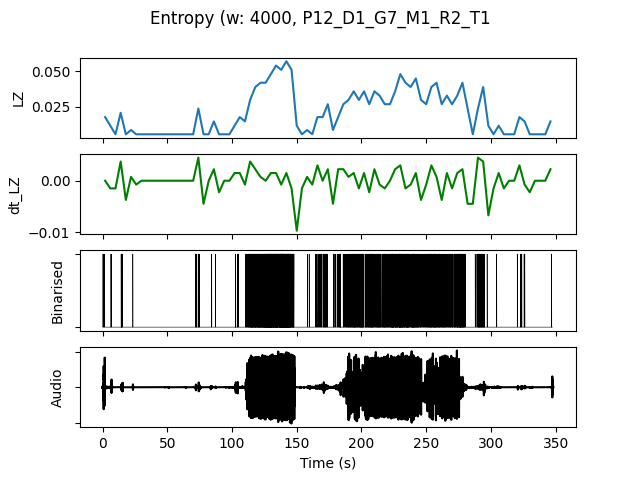

Source data for this figure (header and first rows):
, t0, LZ, dt_LZ, IOI, nCounts
0.0, 0.0, 0.01795, 0.0, 5333, 3
4.0, 4.0, 0.01197, -0.001496, 8000, 2
8.0, 8.0, 0.005983, -0.001496, 0.0, 0
12.0, 12.0, 0.02094, 0.003739, 3200, 5
16.0, 16.0, 0.005983, -0.003739, 0.0, 0
20.0, 20.0, 0.008974, 0.0007479, 16000, 1
24.0, 24.0, 0.005983, -0.0007479, 0.0, 0
28.0, 28.0, 0.005983, 0.0, 0.0, 0
32.0, 32.0, 0.005983, 0.0, 0.0, 0
36.0, 36.0, 0.005983, 0.0, 0.0, 0
40.0, 40.0, 0.005983, 0.0, 0.0, 0
44.0, 44.0, 0.005983, 0.0, 0.0, 0
48.0, 48.0, 0.005983, 0.0, 0.0, 0
52.0, 52.0, 0.005983, 0.0, 0.0, 0
56.0, 56.0, 0.005983, 0.0, 0.0, 0
60.0, 60.0, 0.005983, 0.0, 0.0, 0
64.0, 64.0, 0.005983, 0.0, 0.0, 0
68.0, 68.0, 0.005983, 0.0, 0.0, 0
72.0, 72.0, 0.02393, 0.004487, 2667, 6
76.0, 76.0, 0.005983, -0.004487, 0.0, 0
80.0, 80.0, 0.005983, 0.0, 0.0, 0
84.0, 84.0, 0.01496, 0.002244, 8000, 2
88.0, 88.0, 0.005983, -0.002244, 0.0, 0
92.0, 92.0, 0.005983, 0.0, 0.0, 0
96.0, 96.0, 0.005983, 0.0, 0.0, 0
100.0, 100.0, 0.01197, 0.001496, 5333, 3
104.0, 104.0, 0.01795, 0.001496, 5333, 3
108.0, 108.0, 0.01496, -0.0007479, 4000, 4
112.0, 112.0, 0.02991, 0.003739, 1067, 15
116.0, 116.0, 0.03889, 0.002244, 1000, 16
120.0, 120.0, 0.04188, 0.0007479, 800.0, 20
124.0, 124.0, 0.04188, 0.0, 695.7, 23
128.0, 128.0, 0.04786, 0.001496, 615.4, 26
132.0, 132.0, 0.05385, 0.001496, 516.1, 31
136.0, 136.0, 0.05085, -0.0007479, 500.0, 32
140.0, 140.0, 0.05684, 0.001496, 500.0, 32
144.0, 144.0, 0.05085, -0.001496, 727.3, 22
148.0, 148.0, 0.01197, -0.009722, 8000, 2
152.0, 152.0, 0.005983, -0.001496, 0.0, 0
156.0, 156.0, 0.008974, 0.0007479, 8000, 2
160.0, 160.0, 0.005983, -0.0007479, 0.0, 0
164.0, 164.0, 0.01795, 0.002991, 3200, 5
168.0, 168.0, 0.01795, 0.0, 3200, 5
172.0, 172.0, 0.02692, 0.002244, 3200, 5
176.0, 176.0, 0.008974, -0.004487, 8000, 2
180.0, 180.0, 0.01795, 0.002244, 3200, 5
184.0, 184.0, 0.02692, 0.002244, 2667, 6
188.0, 188.0, 0.02991, 0.0007479, 1600, 10
192.0, 192.0, 0.0359, 0.001496, 1067, 15
196.0, 196.0, 0.02991, -0.001496, 1231, 13
200.0, 200.0, 0.0359, 0.001496, 1333, 12
204.0, 204.0, 0.02692, -0.002244, 1455, 11
208.0, 208.0, 0.0359, 0.002244, 1455, 11
212.0, 212.0, 0.03291, -0.0007479, 1333, 12
216.0, 216.0, 0.02692, -0.001496, 1333, 12
220.0, 220.0, 0.02692, 0.0, 1333, 12
224.0, 224.0, 0.0359, 0.002244, 941.2, 17
228.0, 228.0, 0.04786, 0.002991, 800.0, 20
232.0, 232.0, 0.04188, -0.001496, 1000, 16
236.0, 236.0, 0.03889, -0.0007479, 1143, 14
... 27 more rows
